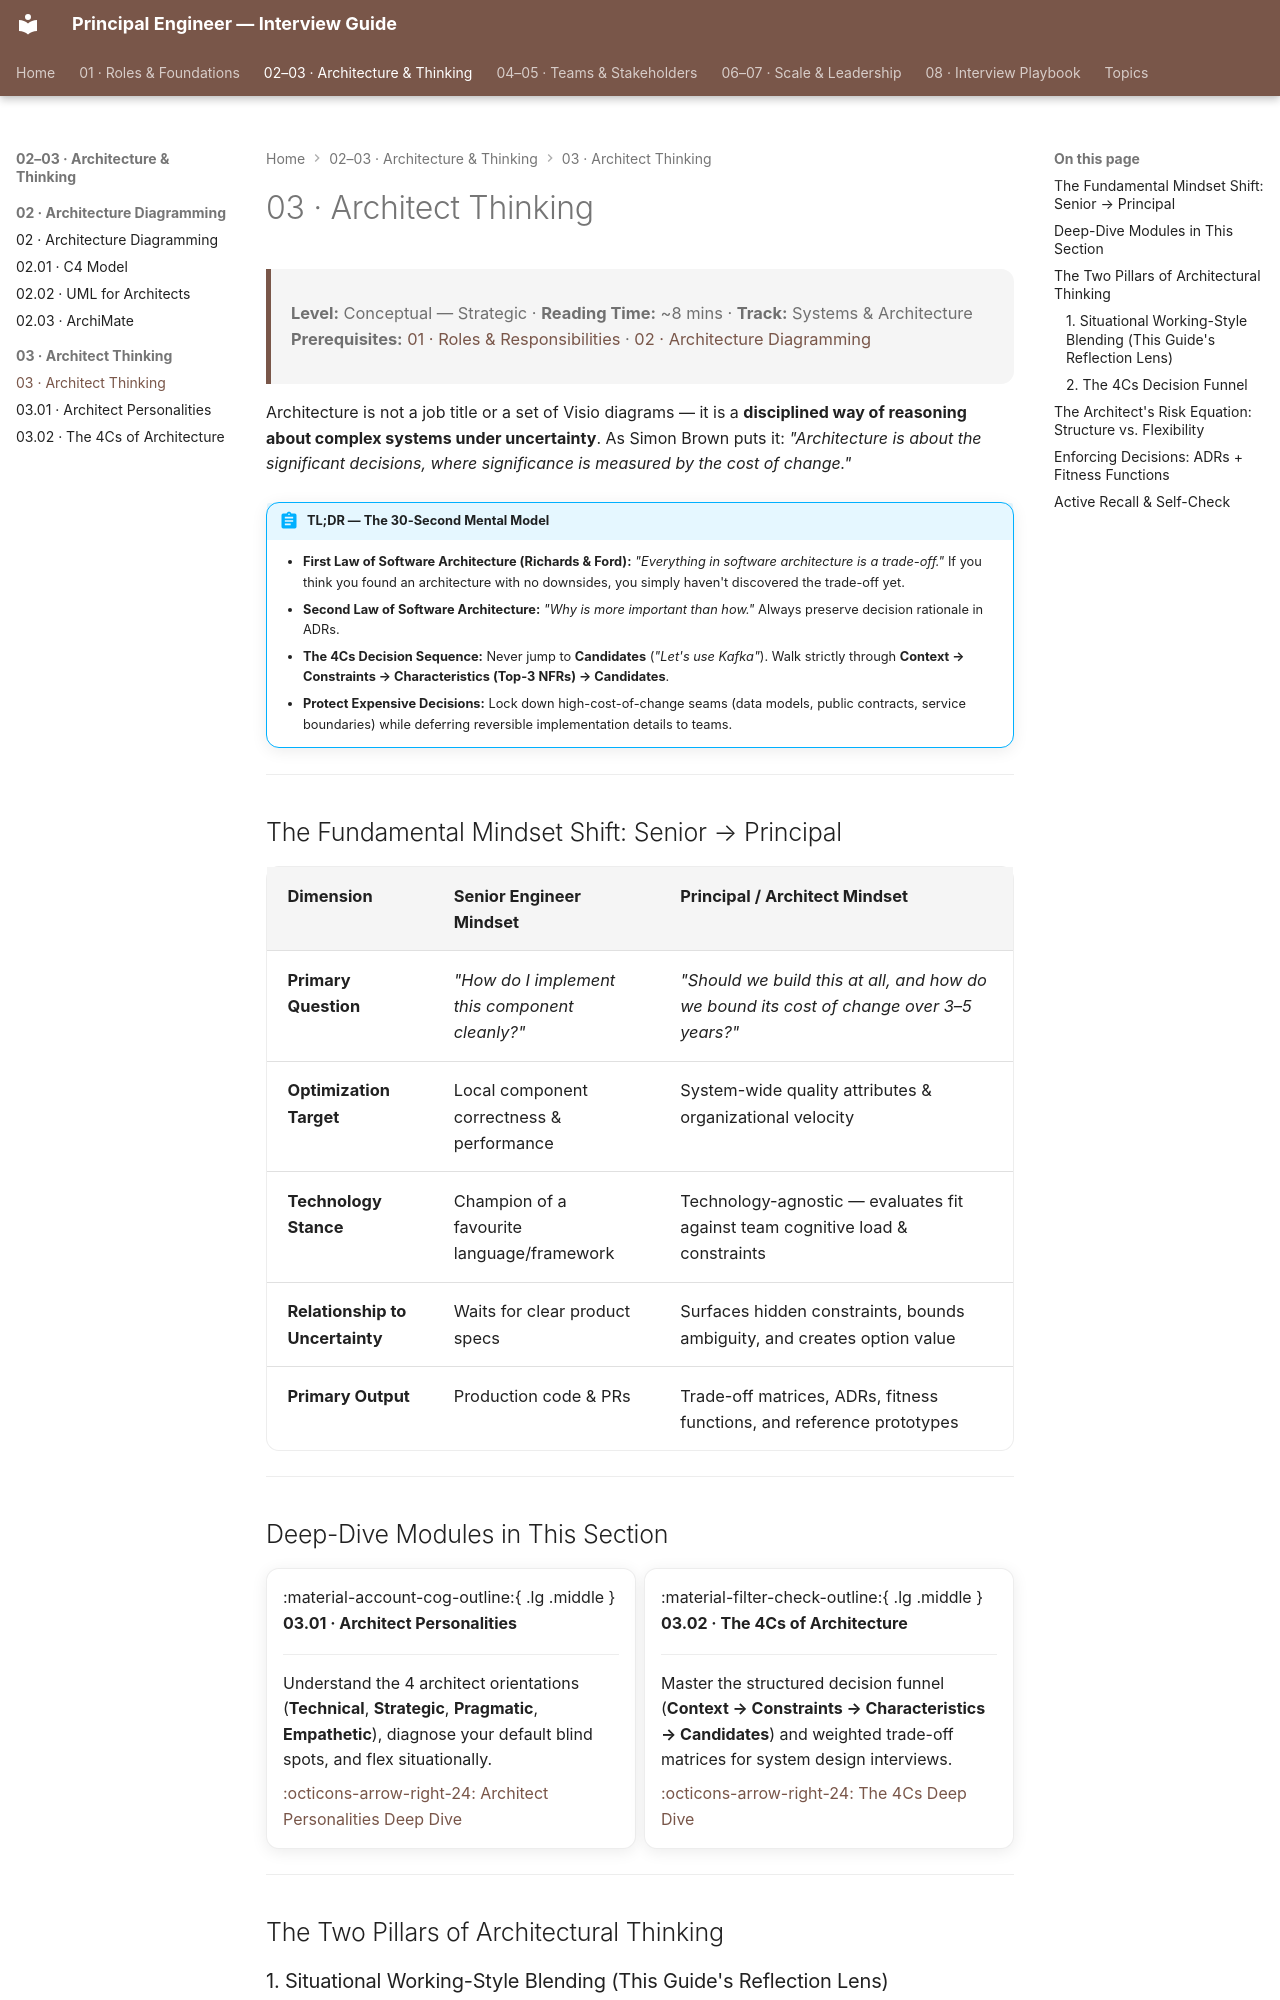

repository: nitinkc/PrincipalEngineer_InterviewGuide · page: 03-architect-thinking/index.html · generator: mkdocs

---
tags:
  - Systems Thinking
  - Architecture Decisions
---

# 03 · Architect Thinking

> **Level:** Conceptual — Strategic · **Reading Time:** ~8 mins · **Track:** Systems & Architecture
> **Prerequisites:** [01 · Roles & Responsibilities](01-roles-responsibilities.md) · [02 · Architecture Diagramming](02-architecture-diagramming.md)

Architecture is not a job title or a set of Visio diagrams — it is a **disciplined way of reasoning about complex systems under uncertainty**. As Simon Brown puts it: *"Architecture is about the significant decisions, where significance is measured by the cost of change."*

!!! abstract "TL;DR — The 30-Second Mental Model"
    - **First Law of Software Architecture (Richards & Ford):** *"Everything in software architecture is a trade-off."* If you think you found an architecture with no downsides, you simply haven't discovered the trade-off yet.
    - **Second Law of Software Architecture:** *"Why is more important than how."* Always preserve decision rationale in ADRs.
    - **The 4Cs Decision Sequence:** Never jump to **Candidates** (*"Let's use Kafka"*). Walk strictly through **Context → Constraints → Characteristics (Top-3 NFRs) → Candidates**.
    - **Protect Expensive Decisions:** Lock down high-cost-of-change seams (data models, public contracts, service boundaries) while deferring reversible implementation details to teams.

---

## The Fundamental Mindset Shift: Senior → Principal

| Dimension | Senior Engineer Mindset | Principal / Architect Mindset |
|:---|:---|:---|
| **Primary Question** | *"How do I implement this component cleanly?"* | *"Should we build this at all, and how do we bound its cost of change over 3–5 years?"* |
| **Optimization Target** | Local component correctness & performance | System-wide quality attributes & organizational velocity |
| **Technology Stance** | Champion of a favourite language/framework | Technology-agnostic — evaluates fit against team cognitive load & constraints |
| **Relationship to Uncertainty** | Waits for clear product specs | Surfaces hidden constraints, bounds ambiguity, and creates option value |
| **Primary Output** | Production code & PRs | Trade-off matrices, ADRs, fitness functions, and reference prototypes |

---

## Deep-Dive Modules in This Section

<div class="grid cards" markdown>

-   :material-account-cog-outline:{ .lg .middle } **03.01 · Architect Personalities**

    ---

    Understand the 4 architect orientations (**Technical**, **Strategic**, **Pragmatic**, **Empathetic**), diagnose your default blind spots, and flex situationally.

    [:octicons-arrow-right-24: Architect Personalities Deep Dive](03.01-architect-personalities.md)

-   :material-filter-check-outline:{ .lg .middle } **03.02 · The 4Cs of Architecture**

    ---

    Master the structured decision funnel (**Context → Constraints → Characteristics → Candidates**) and weighted trade-off matrices for system design interviews.

    [:octicons-arrow-right-24: The 4Cs Deep Dive](03.02-four-cs-architecture.md)

</div>

---

## The Two Pillars of Architectural Thinking
